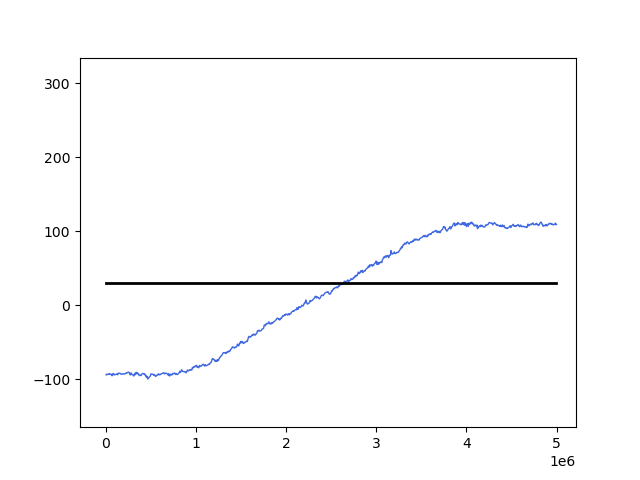

Data behind this chart, as committed beside it:
, data, time
0, -94.12, 5684
1, -93.38, 11464
2, -94.12, 17387
3, -93.38, 23428
4, -93.38, 29707
5, -93.56, 36420
6, -92.44, 43054
7, -93.38, 49527
8, -93.75, 55883
9, -93.19, 62751
10, -95.25, 69295
11, -95.25, 75971
12, -92.25, 83164
13, -93.0, 89661
14, -94.31, 96647
15, -93.75, 103041
16, -93.94, 109498
17, -93.38, 115495
18, -93.56, 121400
19, -93.0, 127645
20, -94.12, 134770
21, -92.06, 141351
22, -92.06, 147749
23, -92.25, 154008
24, -92.06, 160045
25, -92.81, 165832
26, -93.38, 171714
27, -93.38, 178104
28, -92.81, 185545
29, -93.19, 192392
30, -92.81, 198727
31, -93.19, 205495
32, -93.0, 211485
33, -92.44, 217760
34, -91.88, 223781
35, -92.44, 229605
36, -91.69, 236145
37, -91.31, 243192
38, -90.56, 249662
39, -90.56, 256020
40, -91.12, 262855
41, -93.19, 268818
42, -94.31, 274625
43, -91.69, 280833
44, -92.06, 287751
45, -94.12, 294380
46, -94.31, 300719
47, -94.5, 306932
48, -95.81, 313106
49, -94.12, 319095
50, -92.06, 325407
51, -93.94, 333543
52, -90.75, 340432
53, -92.25, 347203
54, -91.5, 353632
55, -93.19, 359549
56, -92.62, 365601
57, -95.06, 372084
58, -95.06, 379262
59, -94.5, 386449
... 724 more rows
